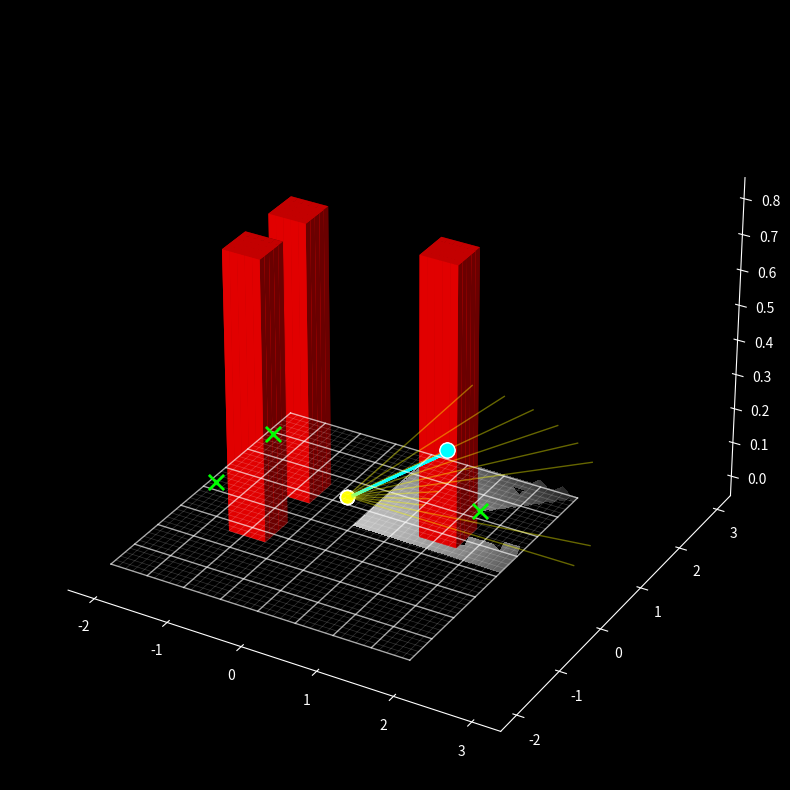

The script that saved this image: (Note: this script raises an exception after producing the figure.)
#!/usr/bin/env python3
"""
This script simulates an occupancy-grid based exploration strategy.
It drops 10 random "targets" into the map (ensuring they are not inside obstacles),
and uses a two-phase strategy:
  1. If any unvisited target is visible (i.e. within the field-of-view and with an unobstructed line-of-sight)
     from the current camera pose, the planner computes a collision-free path (using A* or PRM) to the nearest one.
  2. Once the target is reached, the camera orientation is optimized for maximum information gain.
     The target is then marked as visited.
  3. If no targets are visible, the system reverts to the next-best-view strategy.
  
The occupancy grid, obstacles, targets (red for unvisited, blue for visited), planned path,
and camera indicator (with corrected orientation) are all plotted.
Press the right arrow key to update the planner, or Esc to exit.
"""

import math
import random
import numpy as np
import matplotlib.pyplot as plt
import matplotlib.patches as patches
import heapq  # For A* search

### FOR USE WITH ACTUAL CAMERA POSE ####
### RETURNS THE NEXT BEST POSE AND A LIST OF WAYPOINTS ###
def get_next_poses(current_pose):
    """
    Compute the next best camera pose and the list of waypoints leading to it.
    Updates the occupancy grid based on the current pose and plans a safe path.

    Args:
        current_pose (PoseStamped): The current pose of the robot/camera.

    Returns:
        Tuple[PoseStamped, List[Tuple[float, float]]]:
            - next_pose: the selected next pose (camera view optimized)
            - path_coords: list of (x, y) waypoints including the final pose
    """
    global planner, use_prm_planner, targets

    planner.update_occupancy_grid(current_pose)

    origin = planner.occ_grid.info.origin.position
    res = planner.occ_grid.info.resolution
    grid = planner.occ_grid.data
    width = planner.occ_grid.info.width
    height = planner.occ_grid.info.height

    next_pose = None
    path_coords = None

    start_cell = (int((current_pose.pose.position.x - origin.x) / res),
                  int((current_pose.pose.position.y - origin.y) / res))

    # Check for visible targets
    visible_targets = []
    for target in targets:
        if not getattr(target, "visited", False) and is_target_visible(current_pose, target):
            visible_targets.append(target)

    if visible_targets:
        visible_targets.sort(key=lambda t: math.hypot(t.pose.position.x - current_pose.pose.position.x,
                                                      t.pose.position.y - current_pose.pose.position.y))
        chosen_target = visible_targets[0]
        target_cell = (int((chosen_target.pose.position.x - origin.x) / res),
                       int((chosen_target.pose.position.y - origin.y) / res))

        if use_prm_planner:
            path = prm_planner(start_cell, target_cell, grid, width, height, num_samples=50)
        else:
            path = a_star(start_cell, target_cell, grid, width, height)

        if path is not None:
            path_coords = [(origin.x + (gx + 0.5) * res, origin.y + (gy + 0.5) * res) for gx, gy in path]
            optimized_pose, _ = optimize_camera_orientation(chosen_target)
            next_pose = optimized_pose
            chosen_target.visited = True

    if next_pose is None:
        for safe_threshold, radius, attempts in [(-80, 4.0, 10), (-30, 3.0, 5), (-20, 1.0, 3)]:
            for _ in range(attempts):
                nbv_candidate = planner.next_best_view(current_pose, num_samples=2000, sample_radius=radius, safe_threshold=safe_threshold)
                if nbv_candidate is None:
                    continue
                candidate_cell = (int((nbv_candidate.pose.position.x - origin.x) / res),
                                  int((nbv_candidate.pose.position.y - origin.y) / res))
                if use_prm_planner:
                    path = prm_planner(start_cell, candidate_cell, grid, width, height, num_samples=50, safe_threshold=safe_threshold)
                else:
                    path = a_star(start_cell, candidate_cell, grid, width, height, safe_threshold=safe_threshold)
                if path is not None:
                    next_pose = nbv_candidate
                    path_coords = [(origin.x + (gx + 0.5) * res, origin.y + (gy + 0.5) * res) for gx, gy in path]
                    break
            if next_pose is not None:
                break

    if next_pose is None:
        next_pose = current_pose
        path_coords = [(current_pose.pose.position.x, current_pose.pose.position.y)]

    return next_pose, path_coords

# For testing without ROS installed, we provide simple mock classes.
# Remove these mocks when running in a proper ROS environment.
class Pose:
    def __init__(self):
        self.position = type("obj", (), {"x": 0.0, "y": 0.0, "z": 0.0})
        self.orientation = type("obj", (), {"x": 0.0, "y": 0.0, "z": 0.0, "w": 1.0})

class PoseStamped:
    def __init__(self):
        self.header = type("obj", (), {"frame_id": "map", "stamp": None})
        self.pose = Pose()

class OccupancyGrid:
    def __init__(self):
        self.header = type("obj", (), {"frame_id": "map", "stamp": None})
        self.info = type("obj", (), {
            "resolution": 0.1,
            "width": 40,
            "height": 40,
            "origin": Pose()
        })
        self.data = []

# --- Helper function: convert quaternion to Euler angles ---
def quaternion_to_euler(q):
    """
    Convert a quaternion [x, y, z, w] to Euler angles (roll, pitch, yaw).
    """
    x, y, z, w = q
    sinr_cosp = 2 * (w * x + y * z)
    cosr_cosp = 1 - 2 * (x * x + y * y)
    roll = math.atan2(sinr_cosp, cosr_cosp)
    sinp = 2 * (w * y - z * x)
    if abs(sinp) >= 1:
        pitch = math.copysign(math.pi / 2, sinp)
    else:
        pitch = math.asin(sinp)
    siny_cosp = 2 * (w * z + x * y)
    cosy_cosp = 1 - 2 * (y * y + z * z)
    yaw = math.atan2(siny_cosp, cosy_cosp)
    return roll, pitch, yaw

def shannon_entropy(p):
    """Compute Shannon's entropy (in bits) for a probability p."""
    if p == 0 or p == 1:
        return 0
    return - (p * math.log2(p) + (1 - p) * math.log2(1 - p))

class Planner():
    def __init__(self): 
        # Setup occupancy grid: 4m x 4m, 10cm resolution.
        self.occ_grid = OccupancyGrid()
        self.occ_grid.header.frame_id = "map"
        self.occ_grid.info.resolution = 0.1
        self.occ_grid.info.width = 40
        self.occ_grid.info.height = 40
        self.occ_grid.info.origin.position.x = -2.0
        self.occ_grid.info.origin.position.y = -2.0
        self.occ_grid.info.origin.position.z = 0.0
        self.occ_grid.info.origin.orientation.w = 1.0
        self.occ_grid.info.origin.orientation.x = 0.0
        self.occ_grid.info.origin.orientation.y = 0.0
        self.occ_grid.info.origin.orientation.z = 0.0
        # Initialize all cells to unknown (0)
        self.occ_grid.data = [0] * (self.occ_grid.info.width * self.occ_grid.info.height)

        # Store obstacles as grid coordinates.
        self.obstacle_locations = []

        self.fov = 90        # Field of view in degrees
        self.max_range = 3.0  # Maximum range (meters) for free-space update

    def transform_to_global(self, drone_pose: PoseStamped, local_pose: PoseStamped) -> PoseStamped:
        """
        Convert a local obstacle pose into the global map frame.
        """
        global_pose = PoseStamped()
        global_pose.header.frame_id = "map"
        global_pose.header.stamp = drone_pose.header.stamp
        global_pose.pose.position.x = drone_pose.pose.position.x + local_pose.pose.position.x
        global_pose.pose.position.y = drone_pose.pose.position.y + local_pose.pose.position.y
        global_pose.pose.position.z = drone_pose.pose.position.z + local_pose.pose.position.z
        return global_pose

    def get_yaw(self, orientation) -> float:
        """
        Return yaw from a quaternion orientation.
        """
        _, _, yaw = quaternion_to_euler([orientation.x, orientation.y, orientation.z, orientation.w])
        return yaw

    def add_obstacle(self, drone_pose: PoseStamped, obstacle_local: PoseStamped):
        """
        Add an obstacle given in a local frame by transforming it to global coordinates,
        then converting to grid coordinates.
        """
        global_obstacle = self.transform_to_global(drone_pose, obstacle_local)
        grid_x = int((global_obstacle.pose.position.x - self.occ_grid.info.origin.position.x) / self.occ_grid.info.resolution)
        grid_y = int((global_obstacle.pose.position.y - self.occ_grid.info.origin.position.y) / self.occ_grid.info.resolution)
        self.obstacle_locations.append((grid_x, grid_y))

    def update_occupancy_grid(self, drone_pose: PoseStamped):
        """
        Update the occupancy grid based on obstacles and free-space ray casting.
        Obstacles are expanded by a safety radius.
        """
        # Mark obstacles (with a safety boundary of 2 cells → 20 cm).
        safety_radius = 2
        for (obs_x, obs_y) in self.obstacle_locations:
            for i in range(-safety_radius, safety_radius + 1):
                for j in range(-safety_radius, safety_radius + 1):
                    cell_x = obs_x + i
                    cell_y = obs_y + j
                    if 0 <= cell_x < self.occ_grid.info.width and 0 <= cell_y < self.occ_grid.info.height:
                        idx = cell_y * self.occ_grid.info.width + cell_x
                        self.occ_grid.data[idx] = 127  # 127 indicates certainty of occupancy

        # Update free space using ray casting.
        drone_x = drone_pose.pose.position.x
        drone_y = drone_pose.pose.position.y
        drone_grid_x = int((drone_x - self.occ_grid.info.origin.position.x) / self.occ_grid.info.resolution)
        drone_grid_y = int((drone_y - self.occ_grid.info.origin.position.y) / self.occ_grid.info.resolution)
        drone_yaw = self.get_yaw(drone_pose.pose.orientation)
        half_fov = self.fov / 2.0
        num_rays = 50

        for i in range(num_rays + 1):
            angle_deg = -half_fov + i * (self.fov / num_rays)
            angle_rad = math.radians(angle_deg) + drone_yaw
            ray_end_x = drone_x + self.max_range * math.cos(angle_rad)
            ray_end_y = drone_y + self.max_range * math.sin(angle_rad)
            end_grid_x = int((ray_end_x - self.occ_grid.info.origin.position.x) / self.occ_grid.info.resolution)
            end_grid_y = int((ray_end_y - self.occ_grid.info.origin.position.y) / self.occ_grid.info.resolution)
            ray_cells = self.bresenham_line(drone_grid_x, drone_grid_y, end_grid_x, end_grid_y)
            for (cell_x, cell_y) in ray_cells:
                if 0 <= cell_x < self.occ_grid.info.width and 0 <= cell_y < self.occ_grid.info.height:
                    idx = cell_y * self.occ_grid.info.width + cell_x
                    if self.occ_grid.data[idx] == 127:
                        break  # Stop the ray if an obstacle is encountered.
                    # Otherwise, mark free space with a negative value (scaled free probability).
                    cell_world_x = self.occ_grid.info.origin.position.x + (cell_x + 0.5) * self.occ_grid.info.resolution
                    cell_world_y = self.occ_grid.info.origin.position.y + (cell_y + 0.5) * self.occ_grid.info.resolution
                    d = math.hypot(cell_world_x - drone_x, cell_world_y - drone_y)
                    free_prob = 1 - (d/3)**1.5
                    self.occ_grid.data[idx] = min(self.occ_grid.data[idx], int(-128 * free_prob))

    def bresenham_line(self, x0, y0, x1, y1):
        """
        Compute the grid cells that form a line between (x0, y0) and (x1, y1)
        using Bresenham's algorithm.
        """
        cells = []
        dx = abs(x1 - x0)
        dy = abs(y1 - y0)
        x, y = x0, y0
        sx = -1 if x0 > x1 else 1
        sy = -1 if y0 > y1 else 1

        if dx > dy:
            err = dx / 2.0
            while x != x1:
                cells.append((x, y))
                err -= dy
                if err < 0:
                    y += sy
                    err += dx
                x += sx
        else:
            err = dy / 2.0
            while y != y1:
                cells.append((x, y))
                err -= dx
                if err < 0:
                    x += sx
                    err += dy
                y += sy
        cells.append((x1, y1))
        return cells

    def cell_probability(self, cell_value):
        """
        Convert a cell value into an occupancy probability continuously.
        p = (cell_value + 128) / 255.
        """
        return (cell_value + 128) / 255.0

    def simulate_view_entropy(self, pose: PoseStamped) -> float:
        """
        Simulate the view entropy (information gain) for a given camera pose by
        casting rays from the pose and summing Shannon entropy over free cells.
        """
        drone_x = pose.pose.position.x
        drone_y = pose.pose.position.y
        grid_x = int((drone_x - self.occ_grid.info.origin.position.x) / self.occ_grid.info.resolution)
        grid_y = int((drone_y - self.occ_grid.info.origin.position.y) / self.occ_grid.info.resolution)
        # Check if the drone is within the grid.
        if grid_x < 0 or grid_x >= self.occ_grid.info.width or grid_y < 0 or grid_y >= self.occ_grid.info.height:
            return 0.0
        # If the drone is in an occupied cell, no entropy is gained.
        idx = grid_y * self.occ_grid.info.width + grid_x
        if self.occ_grid.data[idx] == 127:
            return 0.0

        yaw = self.get_yaw(pose.pose.orientation)
        half_fov = self.fov / 2.0
        num_rays = 20
        total_entropy = 0.0

        for i in range(num_rays + 1):
            angle_deg = -half_fov + i * (self.fov / num_rays)
            angle_rad = math.radians(angle_deg) + yaw
            ray_end_x = drone_x + self.max_range * math.cos(angle_rad)
            ray_end_y = drone_y + self.max_range * math.sin(angle_rad)
            end_grid_x = int((ray_end_x - self.occ_grid.info.origin.position.x) / self.occ_grid.info.resolution)
            end_grid_y = int((ray_end_y - self.occ_grid.info.origin.position.y) / self.occ_grid.info.resolution)
            ray_cells = self.bresenham_line(grid_x, grid_y, end_grid_x, end_grid_y)
            for (cell_x, cell_y) in ray_cells:
                if 0 <= cell_x < self.occ_grid.info.width and 0 <= cell_y < self.occ_grid.info.height:
                    idx = cell_y * self.occ_grid.info.width + cell_x
                    if self.occ_grid.data[idx] == 127:
                        break
                    p = self.cell_probability(self.occ_grid.data[idx])
                    total_entropy += shannon_entropy(p)
        return total_entropy

    def next_best_view(self, current_pose: PoseStamped, num_samples=50, sample_radius=2.0, safe_threshold=-10, padding=0.2) -> PoseStamped:
        """
        Compute a next-best-view pose by randomly sampling candidate poses and
        selecting the one with the highest simulated view entropy.
        Only candidates within safe occupancy zones and a padded map boundary are allowed.

        Parameters:
            current_pose (PoseStamped): The current robot/camera pose.
            num_samples (int): Number of candidate samples to try.
            sample_radius (float): Radius to sample NBV candidates within.
            safe_threshold (int): Occupancy threshold for a cell to be considered safe (≤ this value).
            padding (float): Padding (in meters) to keep away from map edges.

        Returns:
            PoseStamped: The best next pose, or None if no safe candidates were found.
        """
        def candidate_safe_margin(p, min_val, max_val):
            return max(0.0, min(p - min_val, max_val - p))

        best_entropy = -1
        best_candidate = None

        # Precompute map padded bounds
        origin = self.occ_grid.info.origin.position
        resolution = self.occ_grid.info.resolution
        map_min_x = origin.x + padding
        map_min_y = origin.y + padding
        map_max_x = origin.x + self.occ_grid.info.width * resolution - padding
        map_max_y = origin.y + self.occ_grid.info.height * resolution - padding

        for _ in range(num_samples):
            angle_offset = random.uniform(0, 2 * math.pi)

            # # Dynamically shrink radius to avoid overshooting map edge
            # max_r_x = candidate_safe_margin(current_pose.pose.position.x, map_min_x, map_max_x)
            # max_r_y = candidate_safe_margin(current_pose.pose.position.y, map_min_y, map_max_y)
            # buffered_sample_radius = min(sample_radius, max_r_x, max_r_y)

            # distance = random.uniform(0, buffered_sample_radius)
            distance = random.uniform(0, sample_radius)

            candidate_pose = PoseStamped()
            candidate_pose.header.frame_id = "map"
            candidate_pose.pose.position.x = current_pose.pose.position.x + distance * math.cos(angle_offset)
            candidate_pose.pose.position.y = current_pose.pose.position.y + distance * math.sin(angle_offset)
            candidate_pose.pose.position.z = current_pose.pose.position.z

            # Reject if outside map bounds with padding
            if not (map_min_x <= candidate_pose.pose.position.x <= map_max_x and
                    map_min_y <= candidate_pose.pose.position.y <= map_max_y):
                continue

            candidate_yaw = random.uniform(-math.pi, math.pi)
            candidate_pose.pose.orientation.x = 0.0
            candidate_pose.pose.orientation.y = 0.0
            candidate_pose.pose.orientation.z = math.sin(candidate_yaw / 2)
            candidate_pose.pose.orientation.w = math.cos(candidate_yaw / 2)

            # Convert to grid coordinates
            grid_x = int((candidate_pose.pose.position.x - origin.x) / resolution)
            grid_y = int((candidate_pose.pose.position.y - origin.y) / resolution)

            if 0 <= grid_x < self.occ_grid.info.width and 0 <= grid_y < self.occ_grid.info.height:
                idx = grid_y * self.occ_grid.info.width + grid_x
                cell_value = self.occ_grid.data[idx]

                # Check safety based on occupancy threshold
                if cell_value > safe_threshold:
                    continue

                # Optional: reject candidates too close to unknown zones (3x3 patch)
                safe = True
                for dx in range(-1, 2):
                    for dy in range(-1, 2):
                        nx, ny = grid_x + dx, grid_y + dy
                        if 0 <= nx < self.occ_grid.info.width and 0 <= ny < self.occ_grid.info.height:
                            nidx = ny * self.occ_grid.info.width + nx
                            if self.occ_grid.data[nidx] > safe_threshold:
                                safe = False
                                break
                    if not safe:
                        break
                if not safe:
                    continue

                # Simulate entropy
                view_entropy = self.simulate_view_entropy(candidate_pose)
                if view_entropy > best_entropy:
                    best_entropy = view_entropy
                    best_candidate = candidate_pose

        return best_candidate

def prune_path(path, grid=None, width=None, height=None, safe_threshold=None, bresenham_fn=None):
    """
    Prune a path by:
    1. Removing collinear points.
    2. Shortcutting over intermediate points when obstacle-free.
    
    Parameters:
        path (List[Tuple[int, int]]): Path as list of (x, y) grid cells.
        grid (List[int]): Occupancy grid (flattened) [optional, required for shortcutting].
        width (int): Grid width.
        height (int): Grid height.
        safe_threshold (int): Max cell value to consider "free".
        bresenham_fn (callable): Function to generate a line between two grid cells.

    Returns:
        List[Tuple[int, int]]: Optimized path.
    """
    if len(path) <= 2:
        return path

    # Step 1: Remove collinear points
    collinear_pruned = [path[0]]
    for i in range(1, len(path) - 1):
        prev = collinear_pruned[-1]
        curr = path[i]
        nxt = path[i + 1]

        dx1, dy1 = curr[0] - prev[0], curr[1] - prev[1]
        dx2, dy2 = nxt[0] - curr[0], nxt[1] - curr[1]

        if dx1 * dy2 != dx2 * dy1:  # Not collinear
            collinear_pruned.append(curr)
    collinear_pruned.append(path[-1])

    # Step 2: Shortcut using line-of-sight
    if grid is None or width is None or height is None or safe_threshold is None or bresenham_fn is None:
        return collinear_pruned  # Skip shortcutting if data is missing

    shortcut_path = [collinear_pruned[0]]
    i = 0
    while i < len(collinear_pruned) - 1:
        j = len(collinear_pruned) - 1
        while j > i + 1:
            line = bresenham_fn(collinear_pruned[i][0], collinear_pruned[i][1],
                                collinear_pruned[j][0], collinear_pruned[j][1])
            if all(0 <= x < width and 0 <= y < height and grid[y * width + x] <= safe_threshold for x, y in line):
                break
            j -= 1
        shortcut_path.append(collinear_pruned[j])
        i = j

    return shortcut_path


# --- A* Path Planning Function ---
def a_star(start, goal, grid, width, height, safe_threshold=-10):
    """
    A* pathfinding on a 2D occupancy grid with 8-connected movement.
    Avoids cells above safe_threshold. Includes pruning to remove redundant waypoints.
    
    Args:
        start (Tuple[int, int]): Starting grid cell (x, y)
        goal (Tuple[int, int]): Goal grid cell (x, y)
        grid (List[int]): Flattened occupancy grid
        width (int): Grid width
        height (int): Grid height
        safe_threshold (int): Max occupancy value for safe cell (≤ this is safe)

    Returns:
        List[Tuple[int, int]] or None: Pruned path from start to goal if found
    """

    def heuristic(a, b):
        return math.hypot(b[0] - a[0], b[1] - a[1])

    neighbors = [(-1, -1), (-1, 0), (-1, 1),
                 (0, -1),          (0, 1),
                 (1, -1),  (1, 0),  (1, 1)]

    open_set = []
    heapq.heappush(open_set, (0, start))
    came_from = {}
    g_score = {start: 0}

    while open_set:
        _, current = heapq.heappop(open_set)
        if current == goal:
            # Reconstruct full path
            path = [current]
            while current in came_from:
                current = came_from[current]
                path.append(current)
            path.reverse()
            return prune_path(
                path,
                grid=grid,
                width=width,
                height=height,
                safe_threshold=safe_threshold,
                bresenham_fn=planner.bresenham_line
)


        for dx, dy in neighbors:
            neighbor = (current[0] + dx, current[1] + dy)

            if 0 <= neighbor[0] < width and 0 <= neighbor[1] < height:
                idx = neighbor[1] * width + neighbor[0]
                if grid[idx] > safe_threshold:
                    continue  # Skip unsafe or unknown cells

                tentative_g = g_score[current] + math.hypot(dx, dy)
                if neighbor not in g_score or tentative_g < g_score[neighbor]:
                    came_from[neighbor] = current
                    g_score[neighbor] = tentative_g
                    f_score = tentative_g + heuristic(neighbor, goal)
                    heapq.heappush(open_set, (f_score, neighbor))

    return None  # No valid path found


# --- PRM (Probabilistic Roadmap) Planner Function ---
def prm_planner(start, goal, grid, width, height, num_samples=100, safe_threshold=-10):
    """
    Plan a path using a simple Probabilistic Roadmap (PRM) that only uses nodes
    in cells that are confidently free (i.e. occupancy <= safe_threshold).
    Samples 'num_samples' free cells and connects nodes that have a clear, safe line-of-sight.
    Returns the path as a list of (x, y) grid cells, or None if no path is found.
    """
    # Sample free nodes.
    nodes = set()
    nodes.add(start)
    nodes.add(goal)
    while len(nodes) < num_samples + 2:  # include start and goal
        sx = random.randint(0, width - 1)
        sy = random.randint(0, height - 1)
        idx = sy * width + sx
        if grid[idx] <= safe_threshold:  # cell is confidently free
            nodes.add((sx, sy))
    nodes = list(nodes)
    
    # Build a graph: connect nodes if they are close and the line-of-sight is safe.
    graph = {node: [] for node in nodes}
    for i, node in enumerate(nodes):
        for j, other in enumerate(nodes):
            if i == j:
                continue
            # Only connect if the Euclidean distance is less than a threshold.
            dist = math.hypot(other[0] - node[0], other[1] - node[1])
            if dist > 10:  # arbitrary threshold based on grid size
                continue
            # Check if line-of-sight is safe.
            line = planner.bresenham_line(node[0], node[1], other[0], other[1])
            blocked = False
            for (lx, ly) in line:
                if 0 <= lx < width and 0 <= ly < height:
                    if grid[ly * width + lx] > safe_threshold:
                        blocked = True
                        break
            if not blocked:
                graph[node].append((other, dist))
    
    # Use Dijkstra's algorithm on the graph.
    dist_so_far = {node: float('inf') for node in nodes}
    dist_so_far[start] = 0
    prev = {}
    queue = [(0, start)]
    while queue:
        current_dist, current = heapq.heappop(queue)
        if current == goal:
            break
        for neighbor, cost in graph[current]:
            alt = current_dist + cost
            if alt < dist_so_far[neighbor]:
                dist_so_far[neighbor] = alt
                prev[neighbor] = current
                heapq.heappush(queue, (alt, neighbor))
    if goal not in prev:
        return None
    # Reconstruct the path.
    path = [goal]
    while path[-1] != start:
        path.append(prev[path[-1]])
    path.reverse()
    return path


# --- Optimize Camera Orientation at a Target ---
def optimize_camera_orientation(pose: PoseStamped) -> (PoseStamped, float):
    """
    At a given target pose (position fixed), sample multiple camera orientations
    and return the pose with the maximum view entropy.
    """
    best_entropy = -1
    best_pose = None
    # Sample 36 candidate orientations (every 10 degrees).
    for angle in np.linspace(-math.pi, math.pi, num=36, endpoint=False):
        candidate_pose = PoseStamped()
        candidate_pose.header.frame_id = "map"
        candidate_pose.pose.position.x = pose.pose.position.x
        candidate_pose.pose.position.y = pose.pose.position.y
        candidate_pose.pose.position.z = pose.pose.position.z
        candidate_pose.pose.orientation.x = 0.0
        candidate_pose.pose.orientation.y = 0.0
        candidate_pose.pose.orientation.z = math.sin(angle / 2)
        candidate_pose.pose.orientation.w = math.cos(angle / 2)
        entropy = planner.simulate_view_entropy(candidate_pose)
        if entropy > best_entropy:
            best_entropy = entropy
            best_pose = candidate_pose
    return best_pose, best_entropy

# --- Check if a Target is Visible from Current Pose ---
def is_target_visible(current_pose: PoseStamped, target: PoseStamped) -> bool:
    """
    Determine whether the target is visible from the current pose by checking:
      1. The target lies within the camera's field-of-view.
      2. There is an unobstructed line-of-sight (using Bresenham's algorithm).
    """
    dx = target.pose.position.x - current_pose.pose.position.x
    dy = target.pose.position.y - current_pose.pose.position.y
    angle_to_target = math.atan2(dy, dx)
    current_yaw = planner.get_yaw(current_pose.pose.orientation)
    # Normalize angle difference to [-pi, pi].
    diff = (angle_to_target - current_yaw + math.pi) % (2 * math.pi) - math.pi
    if abs(diff) > math.radians(planner.fov) / 2:
        return False

    # Convert positions to grid coordinates.
    grid_x1 = int((current_pose.pose.position.x - planner.occ_grid.info.origin.position.x) / planner.occ_grid.info.resolution)
    grid_y1 = int((current_pose.pose.position.y - planner.occ_grid.info.origin.position.y) / planner.occ_grid.info.resolution)
    grid_x2 = int((target.pose.position.x - planner.occ_grid.info.origin.position.x) / planner.occ_grid.info.resolution)
    grid_y2 = int((target.pose.position.y - planner.occ_grid.info.origin.position.y) / planner.occ_grid.info.resolution)
    line = planner.bresenham_line(grid_x1, grid_y1, grid_x2, grid_y2)
    for (cx, cy) in line:
        if 0 <= cx < planner.occ_grid.info.width and 0 <= cy < planner.occ_grid.info.height:
            idx = cy * planner.occ_grid.info.width + cx
            if planner.occ_grid.data[idx] == 127:
                return False  # Obstacle blocks view.
    return True

import matplotlib.pyplot as plt
from mpl_toolkits.mplot3d import Axes3D
from matplotlib import colors

# --- Helper function to add a 3D camera indicator for a given pose ---
# def add_camera_indicator_3d(ax, pose: PoseStamped, color='white', label=None, size=0.3):
#     def rotate_point(px, py, theta, cx, cy):
#         """Rotate point (px, py) around (cx, cy) by theta radians."""
#         sin_theta = math.sin(theta)
#         cos_theta = math.cos(theta)
#         nx = cos_theta * (px - cx) - sin_theta * (py - cy) + cx
#         ny = sin_theta * (px - cx) + cos_theta * (py - cy) + cy
#         return nx, ny

#     # Define a triangle in the pose's local frame
#     p1 = (pose.pose.position.x, pose.pose.position.y)  # Tip of the triangle
#     p2 = (pose.pose.position.x - size/2, pose.pose.position.y - size/4)
#     p3 = (pose.pose.position.x - size/2, pose.pose.position.y + size/4)
    
#     yaw = planner.get_yaw(pose.pose.orientation)
#     # Rotate triangle to align with the camera orientation
#     p1 = rotate_point(*p1, yaw + np.pi, pose.pose.position.x, pose.pose.position.y)
#     p2 = rotate_point(*p2, yaw + np.pi, pose.pose.position.x, pose.pose.position.y)
#     p3 = rotate_point(*p3, yaw + np.pi, pose.pose.position.x, pose.pose.position.y)
    
#     # Create 3D triangles (with small z height)
#     z_height = 0.05
    
#     # Draw the triangle edges
#     ax.plot([p1[0], p2[0]], [p1[1], p2[1]], [z_height, z_height], color=color, linewidth=2)
#     ax.plot([p2[0], p3[0]], [p2[1], p3[1]], [z_height, z_height], color=color, linewidth=2)
#     ax.plot([p3[0], p1[0]], [p3[1], p1[1]], [z_height, z_height], color=color, linewidth=2)
    
#     # Add a line indicating the viewing direction
#     view_length = 0.4
#     view_end = (
#         pose.pose.position.x + view_length * math.cos(yaw),
#         pose.pose.position.y + view_length * math.sin(yaw)
#     )
    # ax.plot(
    #     [pose.pose.position.x, view_end[0]], 
    #     [pose.pose.position.y, view_end[1]], 
    #     [z_height, z_height], 
    #     color=color, 
    #     linewidth=2, 
    #     linestyle='--',
    #     zorder=10,
    # )


planner = None          # Instance of Planner
current_pose = None     # Current drone/camera pose (PoseStamped)
fig, ax = None, None    # Matplotlib figure and axis
targets = []            # List of target PoseStamped objects
use_prm_planner = False # Set to True to use PRM (with 50 sample points) instead of A* for planning.
num_visited = 0
# --- Function to update the 3D plot ---
def update_plot():
    global current_pose, planner, ax, fig, targets, use_prm_planner, num_visited

    previous_pose = current_pose
    planner.update_occupancy_grid(current_pose)

    origin = planner.occ_grid.info.origin.position
    res = planner.occ_grid.info.resolution
    grid = planner.occ_grid.data
    width = planner.occ_grid.info.width
    height = planner.occ_grid.info.height

    next_pose = None
    path_coords = None

    start_cell = (int((current_pose.pose.position.x - origin.x) / res),
                  int((current_pose.pose.position.y - origin.y) / res))

    # Check for visible targets
    visible_targets = []
    for target in targets:
        if not getattr(target, "visited", False) and is_target_visible(current_pose, target):
            visible_targets.append(target)

    if visible_targets:
        visible_targets.sort(key=lambda t: math.hypot(t.pose.position.x - current_pose.pose.position.x,
                                                      t.pose.position.y - current_pose.pose.position.y))
        chosen_target = visible_targets[0]
        target_cell = (int((chosen_target.pose.position.x - origin.x) / res),
                       int((chosen_target.pose.position.y - origin.y) / res))

        if use_prm_planner:
            path = prm_planner(start_cell, target_cell, grid, width, height, num_samples=50)
            planner_used = "PRM"
        else:
            path = a_star(start_cell, target_cell, grid, width, height)
            planner_used = "A*"

        if path is not None:
            path_coords = [(origin.x + (gx + 0.5) * res, origin.y + (gy + 0.5) * res) for gx, gy in path]
            optimized_pose, opt_entropy = optimize_camera_orientation(chosen_target)
            next_pose = optimized_pose
            chosen_target.visited = True
            num_visited += 1
            print(f"Visited target at ({next_pose.pose.position.x:.2f}, {next_pose.pose.position.y:.2f}) with optimized view entropy: {opt_entropy:.2f}")
        else:
            print("No valid path found to the target; skipping target.")

    if next_pose is None:
        print("No visible targets. Trying NBV.")
        # ... (continue with existing NBV logic) ...
        for safe_threshold, radius, attempts in [(-80, 4.0, 10), (-30, 3.0, 5), (-20, 1.0, 3)]:
            for _ in range(attempts):
                nbv_candidate = planner.next_best_view(current_pose, num_samples=2000, sample_radius=radius, safe_threshold=safe_threshold)
                # ... (continue with existing NBV code) ...
                if nbv_candidate is not None:
                    candidate_cell = (int((nbv_candidate.pose.position.x - origin.x) / res),
                                    int((nbv_candidate.pose.position.y - origin.y) / res))
                    if use_prm_planner:
                        path = prm_planner(start_cell, candidate_cell, grid, width, height, num_samples=50, safe_threshold=safe_threshold)
                    else:
                        path = a_star(start_cell, candidate_cell, grid, width, height, safe_threshold=safe_threshold)
                    if path is not None:
                        next_pose = nbv_candidate
                        path_coords = [(origin.x + (gx + 0.5) * res, origin.y + (gy + 0.5) * res) for gx, gy in path]
                        break
            if next_pose is not None:
                break

        if next_pose is None:
            next_pose = current_pose
            path_coords = [(current_pose.pose.position.x, current_pose.pose.position.y)]

    # --- 3D Plotting ---
    ax.clear()
    
    # Set figure background color to black
    fig.patch.set_facecolor('black')
    ax.set_facecolor('black')
    
    # Set axes colors to white
    ax.xaxis.label.set_color('white')
    ax.yaxis.label.set_color('white')
    ax.zaxis.label.set_color('white')
    ax.tick_params(axis='x', colors='white')
    ax.tick_params(axis='y', colors='white')
    ax.tick_params(axis='z', colors='white')
    
    # Convert occupancy grid to 3D visualization
    grid_width = planner.occ_grid.info.width
    grid_height = planner.occ_grid.info.height
    grid_data = np.array(planner.occ_grid.data).reshape((grid_height, grid_width))
    
    # Create coordinate grids for the surface plot
    x = np.linspace(origin.x, origin.x + width * res, grid_width)
    y = np.linspace(origin.y, origin.y + height * res, grid_height)
    X, Y = np.meshgrid(x, y)
    
    # Create a flat base terrain with minor height variations for free/unknown space
    Z = np.zeros((grid_height, grid_width))
    
    # Set heights based on occupancy values - just for free/unknown space
    for i in range(grid_height):
        for j in range(grid_width):
            if grid_data[i, j] < 0:  # Free space (negative values)
                # Very slight variation in height for free space
                Z[i, j] = 0.01 * (abs(grid_data[i, j]) / 128.0)
            elif grid_data[i, j] < 127:  # Unknown space
                Z[i, j] = 0.02
            else:  # Obstacles (will be drawn separately)
                Z[i, j] = 0.0
    
    # Normalize grid data for coloring the base terrain
    norm_data = (grid_data + 128) / 255.0
    
    # Create a custom colormap: black for free space, gray for unknown
    cmap = colors.LinearSegmentedColormap.from_list(
        'OccupancyMap', [(0.0, 'white'), (0.5, 'black'), (1.0, 'black')], N=256)
    
    # Plot the surface using the custom colormap (base terrain)
    surf = ax.plot_surface(X, Y, Z, 
                          facecolors=cmap(norm_data),
                          linewidth=0, 
                          antialiased=False, 
                          alpha=1.0,
                          zorder=-1)
    
    # Add 3D prisms for obstacles
    obstacle_height = 0.8  # Height of obstacle prisms
    dx = dy = res  # Width and depth of each prism (cell size)
    
    # Collect coordinates for all obstacles
    obstacle_xs = []
    obstacle_ys = []
    obstacle_zs = []
    
    for i in range(grid_height):
        for j in range(grid_width):
            if grid_data[i, j] == 127:  # Obstacle cell
                cell_x = origin.x + j * res
                cell_y = origin.y + i * res
                obstacle_xs.append(cell_x)
                obstacle_ys.append(cell_y)
                obstacle_zs.append(0)  # Start from ground level
    
    # Draw obstacle prisms using bar3d
    if obstacle_xs:  # Only draw if there are obstacles
        ax.bar3d(
            obstacle_xs, obstacle_ys, obstacle_zs,
            dx * np.ones(len(obstacle_xs)),  # width
            dy * np.ones(len(obstacle_xs)),  # depth
            obstacle_height * np.ones(len(obstacle_xs)),  # height
            color='red',
            alpha=1.0,
            shade=True,
            zsort='max'
        )

    
    # Visualize FOV rays from the drone
    ray_height = 0.1  # Slightly above the ground
    yaw = planner.get_yaw(current_pose.pose.orientation)
    half_fov = planner.fov / 2.0
    num_rays = 10  # Number of rays to visualize
    
    # Draw current FOV rays
    for i in range(num_rays + 1):
        angle_deg = -half_fov + i * (planner.fov / num_rays)
        angle_rad = math.radians(angle_deg) + yaw
        ray_end_x = current_pose.pose.position.x + planner.max_range * math.cos(angle_rad)
        ray_end_y = current_pose.pose.position.y + planner.max_range * math.sin(angle_rad)
        
        # Check for intersection with obstacles using Bresenham
        grid_x = int((current_pose.pose.position.x - origin.x) / res)
        grid_y = int((current_pose.pose.position.y - origin.y) / res)
        end_grid_x = int((ray_end_x - origin.x) / res)
        end_grid_y = int((ray_end_y - origin.y) / res)
        ray_cells = planner.bresenham_line(grid_x, grid_y, end_grid_x, end_grid_y)
        
        # Find the first obstacle (if any)
        ray_length = planner.max_range
        for idx, (cell_x, cell_y) in enumerate(ray_cells):
            if 0 <= cell_x < width and 0 <= cell_y < height:
                cell_idx = cell_y * width + cell_x
                if grid[cell_idx] == 127:  # Found obstacle
                    # Calculate the actual distance to this obstacle
                    cell_world_x = origin.x + (cell_x + 0.5) * res
                    cell_world_y = origin.y + (cell_y + 0.5) * res
                    ray_length = math.hypot(
                        cell_world_x - current_pose.pose.position.x,
                        cell_world_y - current_pose.pose.position.y
                    )
                    break
        
        # Draw ray from drone to obstacle or max range
        new_end_x = current_pose.pose.position.x + ray_length * math.cos(angle_rad)
        new_end_y = current_pose.pose.position.y + ray_length * math.sin(angle_rad)
        if num_visited < 4:
            # Draw the ray
            ax.plot(
                [current_pose.pose.position.x, new_end_x], 
                [current_pose.pose.position.y, new_end_y], 
                [ray_height, ray_height], 
                color='yellow', 
                alpha=0.4,
                linewidth=1.0,
                zorder=10,
            )
        
        # Plot planned path as elevated line
        if path_coords is not None:
            xs, ys = zip(*path_coords)
            zs = [0.1] * len(xs)  # Slightly above the ground
            ax.plot(xs, ys, zs, linestyle='-', color='cyan', linewidth=2, alpha=0.7)
        
        # Highlight the current and next positions
        ax.scatter([current_pose.pose.position.x], [current_pose.pose.position.y], [0.1], 
                marker='o', s=100, color='yellow', edgecolors='white', linewidth=1)
        if next_pose is not None and next_pose is not current_pose:
            ax.scatter([next_pose.pose.position.x], [next_pose.pose.position.y], [0.1], 
                    marker='o', s=100, color='cyan', edgecolors='white', linewidth=1)
    
    # Add camera indicators
    # add_camera_indicator_3d(ax, current_pose, color='yellow', size=0.4)
    # if next_pose is not None and next_pose is not current_pose:
    #     add_camera_indicator_3d(ax, next_pose, color='cyan', size=0.4)
    
    # Plot 1 with 3D markers
    target_height = 0.1  # Higher than path for visibility
    for target in targets:
        if getattr(target, "visited", False):
            ax.scatter([target.pose.position.x], [target.pose.position.y], [target_height], 
                       marker='o', s=120, color='cyan', edgecolors='white', linewidth=1, zorder=10,
)
        else:
            ax.scatter([target.pose.position.x], [target.pose.position.y], [target_height], 
                       marker='x', s=120, color='lime', linewidth=2, zorder=10)
    
    # Add grid lines
    x_min, x_max = origin.x, origin.x + width * res
    y_min, y_max = origin.y, origin.y + height * res
    ax.grid(False)
    # Draw grid lines (spaced every 0.5m)
    grid_step = 0.1
    for x in np.arange(np.floor(x_min), np.ceil(x_max) + grid_step, grid_step):
        ax.plot([x, x], [y_min, y_max], [0, 0], color='white', alpha=0.2, linewidth=0.5)
    for y in np.arange(np.floor(y_min), np.ceil(y_max) + grid_step, grid_step):
        ax.plot([x_min, x_max], [y, y], [0, 0], color='white', alpha=0.2, linewidth=0.5)
    grid_step = 0.5
    for x in np.arange(np.floor(x_min), np.ceil(x_max) + grid_step, grid_step):
        ax.plot([x, x], [y_min, y_max], [0, 0], color='white', alpha=0.6, linewidth=1)
    for y in np.arange(np.floor(y_min), np.ceil(y_max) + grid_step, grid_step):
        ax.plot([x_min, x_max], [y, y], [0, 0], color='white', alpha=0.6, linewidth=1)

    
    ax.xaxis.set_pane_color((0.0, 0.0, 0.0, 0.0))
    ax.yaxis.set_pane_color((0.0, 0.0, 0.0, 0.0))
    ax.zaxis.set_pane_color((0.0, 0.0, 0.0, 0.0))
    ax.w_zaxis.line.set_lw(0.)
    ax.set_zticks([])
    # Set plot limits and labels
    ax.set_xlim([origin.x, origin.x + width * res])
    ax.set_ylim([origin.y, origin.y + height * res])
    ax.set_zlim([0, 1.0])
    # ax.set_xlabel('X (meters)')
    # ax.set_ylabel('Y (meters)')
    # ax.set_zlabel('Z (meters)')
    # ax.set_title('3D Occupancy Grid Map', color='white')
    
    # Set equal aspect ratio for the 3D plot
    ax.set_box_aspect([1, 1, 0.3])
    ax.view_init(elev=30, azim=cur_Frame+1)

    # Update the figure
    # fig.canvas.draw()
    
    current_pose = next_pose
# --- Keypress event handler ---
def on_key(event):
    if event.key == "right":  # Advance planner
        update_plot()
    elif event.key == "escape":  # Exit simulation
        plt.close()
import matplotlib.animation as animation
cur_Frame = 0
def animate_rotation(frame):
    global cur_Frame
    cur_Frame = frame
    """Rotate the 3D view for animation"""
    ax.view_init(elev=30, azim=frame)
    return []

# --- Main function ---
def main():
    global planner, current_pose, fig, ax, targets, use_prm_planner

    # Set this flag to True to use PRM planning; otherwise, A* is used.
    use_prm_planner = False  # Change to True if you want to use PRM

    # Create planner instance.
    planner = Planner()

    # Initialize the drone's starting pose.
    current_pose = PoseStamped()
    current_pose.pose.position.x = 0.0
    current_pose.pose.position.y = 0.0
    # Set the initial yaw so that the camera's FOV is correctly oriented.
    yaw = math.radians(45)
    current_pose.pose.orientation.x = 0.0
    current_pose.pose.orientation.y = 0.0
    current_pose.pose.orientation.z = math.sin(yaw / 2)
    current_pose.pose.orientation.w = math.cos(yaw / 2)
    
    # Initialize the drone's starting pose.
    current_pose = PoseStamped()
    current_pose.pose.position.x = 0.0
    current_pose.pose.position.y = 0.0
    # Set the initial yaw so that the camera's FOV is correctly oriented.
    yaw = math.radians(45)
    current_pose.pose.orientation.x = 0.0
    current_pose.pose.orientation.y = 0.0
    current_pose.pose.orientation.z = math.sin(yaw / 2)
    current_pose.pose.orientation.w = math.cos(yaw / 2)

    # Add fixed obstacles.
    obs1 = PoseStamped()
    obs1.pose.position.x = 1.0
    obs1.pose.position.y = 0.5
    planner.add_obstacle(current_pose, obs1)
    
    obs2 = PoseStamped()
    obs2.pose.position.x = -1.0
    obs2.pose.position.y = -0.5
    planner.add_obstacle(current_pose, obs2)

    obs3 = PoseStamped()
    obs3.pose.position.x = -1.0
    obs3.pose.position.y = 0.5
    planner.add_obstacle(current_pose, obs3)

    # Drop 5 targets manually with some placed behind obstacles.
    targets.clear()
    # Manually defined target positions (x, y):
    # - Targets (0.8, 0.8) and (0.5, 1.5) are likely visible.
    # - Targets (1.5, 0.5), (-1.5, -0.5) and (-1.5, 0.8) are placed behind obstacles.
    manual_targets = [
        # (0.8, 0.8),    # visible in front
        (1.5, 0.5),    # behind obstacle near (1.0, 0.5)
        (-1.5, -0.5),  # behind obstacle near (-1.0, -0.5)
        (0.5, 1.5),    # visible in front
        (-1.5, 0.8)    # behind obstacle near (-1.0, 0.5)
    ]

    for i, (tx, ty) in enumerate(manual_targets):
        target_pose = PoseStamped()
        target_pose.header.frame_id = "map"
        target_pose.pose.position.x = tx
        target_pose.pose.position.y = ty
        target_pose.pose.position.z = 0.0
        target_yaw = 0.0
        target_pose.pose.orientation.x = 0.0
        target_pose.pose.orientation.y = 0.0
        target_pose.pose.orientation.z = math.sin(target_yaw / 2)
        target_pose.pose.orientation.w = math.cos(target_yaw / 2)
        target_pose.visited = False  # Mark as unvisited.
        targets.append(target_pose)
        print(f"Dropped target {i+1} at ({tx:.2f}, {ty:.2f}).")


    
    # Setup 3D Matplotlib figure with black background
    plt.style.use('dark_background')
    fig = plt.figure(figsize=(12, 10))
    ax = fig.add_subplot(111, projection='3d', computed_zorder=False)
    
    # Set up key press event handler
    fig.canvas.mpl_connect("key_press_event", on_key)
    update_plot()
    ani = animation.FuncAnimation(
        fig, animate_rotation, 
        frames=np.arange(0, 360, 0.1), 
        interval=10,                    
        blit=True,
        repeat=True
    )

    plt.show()
    
if __name__ == "__main__":
    main()
